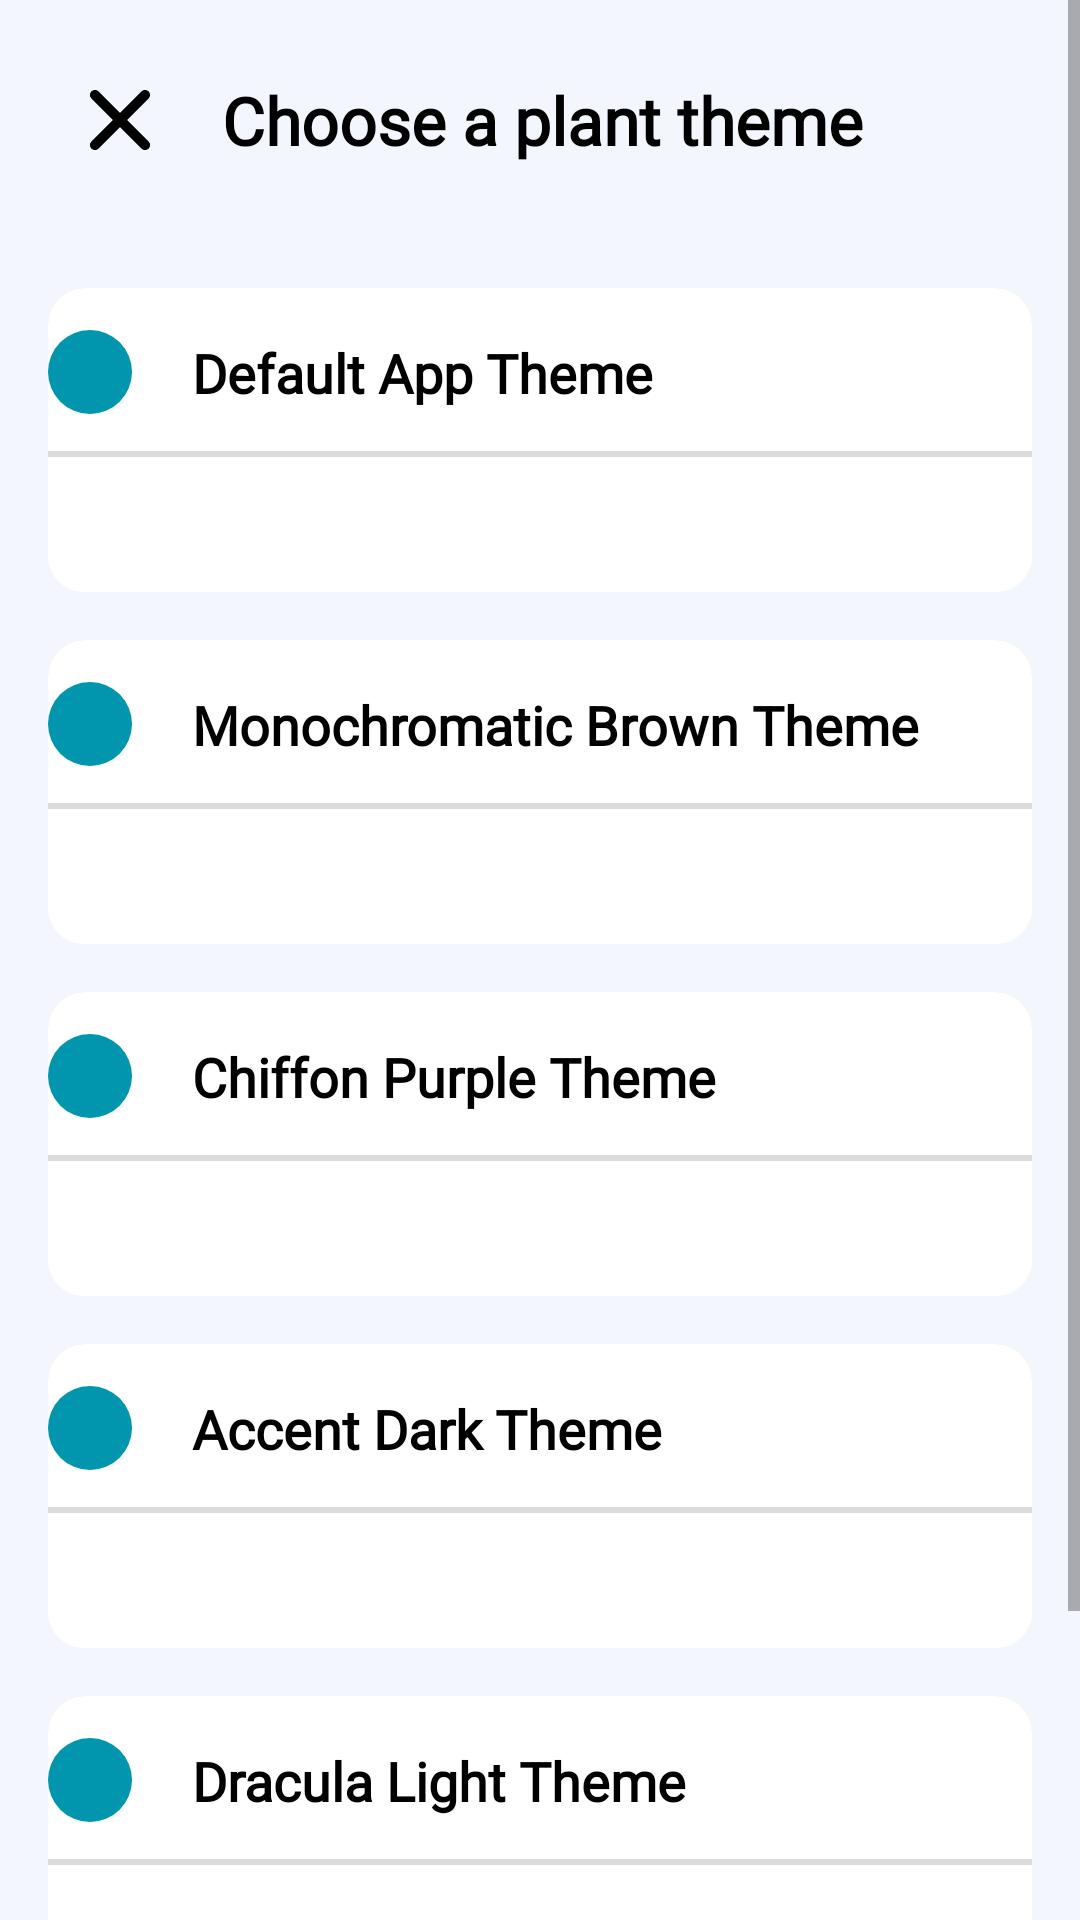

Layout XML and referenced resources for this Android screen:
<!-- AndroidManifest.xml: application theme Theme.PlanteraApp -->
<!-- res/layout/fragment_color_theme.xml -->
<?xml version="1.0" encoding="utf-8"?>
<ScrollView xmlns:android="http://schemas.android.com/apk/res/android"
    xmlns:app="http://schemas.android.com/apk/res-auto"
    xmlns:tools="http://schemas.android.com/tools"
    android:layout_width="match_parent"
    android:layout_height="match_parent"
    tools:context=".Mainfragments.SubFragments.ColorTheme"
    android:gravity="center"
    android:orientation="vertical"
    android:theme="@style/Theme.PlanteraApp"
    android:background="@color/App_Container">

    <RadioGroup
        android:id="@+id/colorTheme_radio_group"
        android:layout_width="match_parent"
        android:layout_height="wrap_content"
        android:orientation="vertical"
        android:padding="@dimen/padding_16_dp">

        <LinearLayout
            android:layout_width="match_parent"
            android:layout_height="wrap_content"
            android:gravity="center_vertical"
            android:paddingBottom="@dimen/padding_16_dp"
            android:layout_marginBottom="@dimen/margin_16_dp"
            android:orientation="horizontal">

            <ImageButton
                android:id="@+id/close"
                android:layout_width="48dp"
                android:layout_height="48dp"
                android:src="@drawable/ic_cross"
                android:scaleType="centerCrop"
                android:padding="4dp"
                android:layout_marginEnd="@dimen/margin_10_dp"
                android:background="@android:color/transparent"
                app:tint="@color/Primary_Font" />

            <TextView
                android:layout_width="wrap_content"
                android:layout_height="wrap_content"
                style="@style/TextAppearance.Title"
                android:text="Choose a plant theme" />

        </LinearLayout>

        <androidx.appcompat.widget.AppCompatRadioButton
            android:id="@+id/apply_default_theme"
            android:layout_width="match_parent"
            android:layout_height="wrap_content"
            android:button="@drawable/com_custom_checkbox"
            android:background="@drawable/com_top_item_shape"
            android:padding="@dimen/padding_16_dp"
            android:text="Default App Theme"
            android:textColor="@color/Primary_Font"
            android:fontFamily="@font/main_variable_font"
            android:textSize="@dimen/font_size_18sp"
            android:paddingStart="20dp"
            android:textStyle="bold"
            tools:ignore="RtlSymmetry" />

        <FrameLayout
            android:layout_width="match_parent"
            android:layout_height="wrap_content"
            android:background="@drawable/com_bottom_item_shape"
            android:layout_marginBottom="@dimen/margin_16_dp">

            <LinearLayout
                android:id="@+id/layout_default_them"
                android:layout_width="match_parent"
                android:layout_height="45dp"
                android:gravity="center"
                android:theme="@style/Theme.PlanteraApp"
                android:orientation="horizontal" />

        </FrameLayout>

        <androidx.appcompat.widget.AppCompatRadioButton
            android:id="@+id/apply_monochromatic_brown"
            android:layout_width="match_parent"
            android:layout_height="wrap_content"
            android:button="@drawable/com_custom_checkbox"
            android:background="@drawable/com_top_item_shape"
            android:padding="@dimen/padding_16_dp"
            android:text="Monochromatic Brown Theme"
            android:textColor="@color/Primary_Font"
            android:fontFamily="@font/main_variable_font"
            android:textSize="@dimen/font_size_18sp"
            android:paddingStart="20dp"
            android:textStyle="bold"
            tools:ignore="RtlSymmetry" />

        <FrameLayout
            android:layout_width="match_parent"
            android:layout_height="wrap_content"
            android:background="@drawable/com_bottom_item_shape"
            android:layout_marginBottom="@dimen/margin_16_dp">

            <LinearLayout
                android:id="@+id/layout_monochromatic_brown"
                android:layout_width="match_parent"
                android:layout_height="45dp"
                android:gravity="center"
                android:theme="@style/Theme.PlanteraApp.Monochromatic.Brown"
                android:orientation="horizontal" />

        </FrameLayout>

        <androidx.appcompat.widget.AppCompatRadioButton
            android:id="@+id/apply_chiffon_purple"
            android:layout_width="match_parent"
            android:layout_height="wrap_content"
            android:button="@drawable/com_custom_checkbox"
            android:background="@drawable/com_top_item_shape"
            android:padding="@dimen/padding_16_dp"
            android:text="Chiffon Purple Theme"
            android:textColor="@color/Primary_Font"
            android:fontFamily="@font/main_variable_font"
            android:textSize="@dimen/font_size_18sp"
            android:paddingStart="20dp"
            android:textStyle="bold"
            tools:ignore="RtlSymmetry" />


        <FrameLayout
            android:layout_width="match_parent"
            android:layout_height="wrap_content"
            android:background="@drawable/com_bottom_item_shape"
            android:layout_marginBottom="@dimen/margin_16_dp">

            <LinearLayout
                android:id="@+id/layout_chiffon_purple"
                android:layout_width="match_parent"
                android:layout_height="45dp"
                android:gravity="center"
                android:theme="@style/Theme.PlanteraApp.Chiffon_Purple"
                android:orientation="horizontal" />

        </FrameLayout>

        <androidx.appcompat.widget.AppCompatRadioButton
            android:id="@+id/apply_accent_dark"
            android:layout_width="match_parent"
            android:layout_height="wrap_content"
            android:button="@drawable/com_custom_checkbox"
            android:background="@drawable/com_top_item_shape"
            android:padding="@dimen/padding_16_dp"
            android:text="Accent Dark Theme"
            android:textColor="@color/Primary_Font"
            android:fontFamily="@font/main_variable_font"
            android:textSize="@dimen/font_size_18sp"
            android:paddingStart="20dp"
            android:textStyle="bold"
            tools:ignore="RtlSymmetry" />

        <FrameLayout
            android:layout_width="match_parent"
            android:layout_height="wrap_content"
            android:background="@drawable/com_bottom_item_shape"
            android:layout_marginBottom="@dimen/margin_16_dp">

            <LinearLayout
                android:id="@+id/layout_accent_dark"
                android:layout_width="match_parent"
                android:layout_height="45dp"
                android:gravity="center"
                android:theme="@style/Theme.PlanteraApp.Accent.Dark"
                android:orientation="horizontal" />

        </FrameLayout>

        <androidx.appcompat.widget.AppCompatRadioButton
            android:id="@+id/apply_drakula_light"
            android:layout_width="match_parent"
            android:layout_height="wrap_content"
            android:button="@drawable/com_custom_checkbox"
            android:background="@drawable/com_top_item_shape"
            android:padding="@dimen/padding_16_dp"
            android:text="Dracula Light Theme"
            android:textColor="@color/Primary_Font"
            android:fontFamily="@font/main_variable_font"
            android:textSize="@dimen/font_size_18sp"
            android:paddingStart="20dp"
            android:textStyle="bold"
            tools:ignore="RtlSymmetry" />

        <FrameLayout
            android:layout_width="match_parent"
            android:layout_height="wrap_content"
            android:background="@drawable/com_bottom_item_shape"
            android:layout_marginBottom="@dimen/margin_16_dp">

            <LinearLayout
                android:id="@+id/layout_drakula_light"
                android:layout_width="match_parent"
                android:layout_height="45dp"
                android:gravity="center"
                android:theme="@style/Theme.PlanteraApp.Dracula.Light"
                android:orientation="horizontal" />

        </FrameLayout>

        <androidx.appcompat.widget.AppCompatButton
            android:id="@+id/done"
            android:layout_width="match_parent"
            android:layout_height="wrap_content"
            android:background="@drawable/com_round_shape"
            android:backgroundTint="@color/Button_Primary"
            android:textColor="@color/Button_Font"
            android:layout_marginTop="@dimen/margin_16_dp"
            android:textSize="@dimen/font_size_18sp"
            android:text="DONE" />

    </RadioGroup>

</ScrollView>
<!-- resources referenced by this layout -->
<resources>
  <color name="App_Container">#F3F6FD</color>
  <color name="Button_Font">#FFFFFF</color>
  <color name="Button_Primary">#006064</color>
  <color name="Primary_Font">#000000</color>
  <dimen name="font_size_18sp">18sp</dimen>
  <dimen name="margin_10_dp">10dp</dimen>
  <dimen name="margin_16_dp">16dp</dimen>
  <dimen name="padding_16_dp">16dp</dimen>
  <!-- drawable com_bottom_item_shape (drawable) -->
  <?xml version="1.0" encoding="utf-8"?>
  <shape xmlns:android="http://schemas.android.com/apk/res/android"
      android:shape="rectangle">
      <corners
          android:bottomRightRadius="@dimen/radius_12_dp"
          android:bottomLeftRadius="@dimen/radius_12_dp" />
      <solid android:color="?attr/Section_Container" />
  </shape>
  <!-- drawable com_round_shape (drawable) -->
  <shape xmlns:android="http://schemas.android.com/apk/res/android"
      android:shape="rectangle">
      <solid android:color="?attr/Button_Primary" />
      <corners android:radius="8dp" />
  </shape>
  <!-- drawable com_top_item_shape (drawable) -->
  <?xml version="1.0" encoding="utf-8"?>
  <layer-list xmlns:android="http://schemas.android.com/apk/res/android">
      <item>
          <shape android:shape="rectangle">
              <corners
                  android:topRightRadius="@dimen/radius_12_dp"
                  android:topLeftRadius="@dimen/radius_12_dp" />
              <solid android:color="?attr/Section_Shadow" />
          </shape>
      </item>
      <item android:bottom="@dimen/com_padding_2_dp">
          <shape android:shape="rectangle">
              <corners
                  android:topRightRadius="@dimen/radius_12_dp"
                  android:topLeftRadius="@dimen/radius_12_dp" />
              <solid android:color="?attr/Section_Container" />
          </shape>
      </item>
  </layer-list>
  <style name="TextAppearance.Title" parent="TextAppearance.Private">
          <item name="android:textSize">@dimen/font_size_22sp</item>
          <item name="android:fontFamily">@font/main_variable_font</item>
      </style>
  <dimen name="radius_12_dp">12dp</dimen>
  <dimen name="com_size_28_dp">28dp</dimen>
  <dimen name="com_padding_2_dp">2dp</dimen>
  <!-- drawable ic_check_icon_24 (drawable) -->
  <vector xmlns:android="http://schemas.android.com/apk/res/android"
      android:width="@dimen/com_size_20_dp"
      android:height="@dimen/com_size_20_dp"
      android:viewportWidth="24"
      android:viewportHeight="24">
    <path
        android:fillColor="?attr/Button_Font"
        android:pathData="M9,16.17L4.83,12l-1.42,1.41L9,19 21,7l-1.41,-1.41z" />
  </vector>
  <style name="TextAppearance.Private" parent="android:Widget.TextView">
          <item name="android:textColor">?attr/Primary_Font</item>
          <item name="android:ellipsize">end</item>
          <item name="android:maxLines">1</item>
          <item name="android:textStyle">bold</item>
      </style>
      // TEXT STYLES
  <dimen name="font_size_22sp">22sp</dimen>
  <color name="Section_Container">#FFFFFF</color>
  <color name="Secondary_Font">#737373</color>
  <color name="Section_Shadow">#DBDBDB</color>
  <color name="Button_Secondary">#0195AE</color>
  <style name="themeOverlay_timePicker" parent="@style/ThemeOverlay.MaterialComponents.Dialog">
          <item name="android:colorControlActivated">?attr/Button_Primary</item>
          <item name="colorAccent">?attr/Button_Primary</item>
          <item name="colorPrimary">?attr/Button_Primary</item>
          <item name="android:textColorPrimary">#000</item>
          <item name="android:textColorSecondary">?attr/Secondary_Font</item>
      </style>
  <dimen name="com_size_20_dp">20dp</dimen>
</resources>
